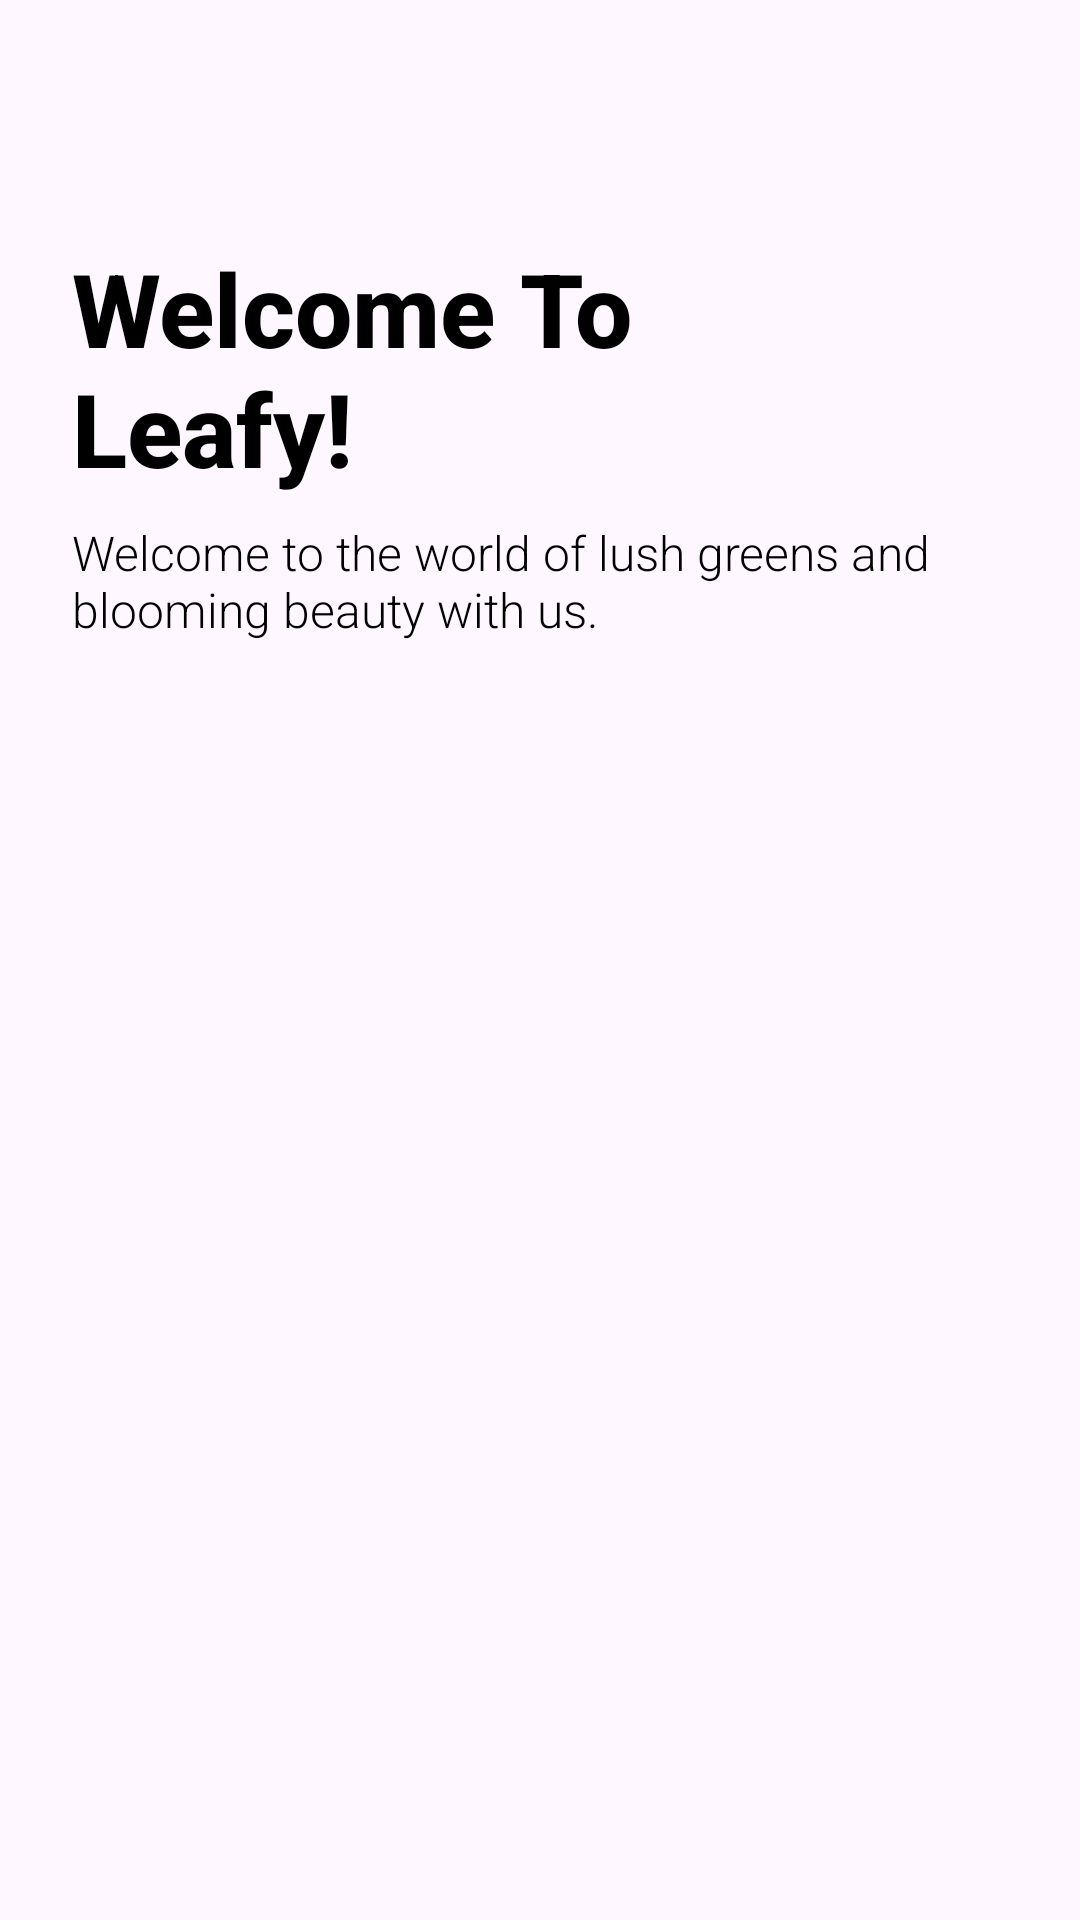

This screen was rendered from an Android layout file. Write that file and the resources it references.
<!-- AndroidManifest.xml: application theme Theme.Leafy -->
<!-- res/layout/slide_screen.xml -->
<RelativeLayout xmlns:android="http://schemas.android.com/apk/res/android"
    xmlns:app="http://schemas.android.com/apk/res-auto"
    android:layout_width="match_parent"
    android:layout_height="match_parent"
 >

    <ImageView
        android:id="@+id/slide_image"
        android:layout_width="match_parent"
        android:layout_height="match_parent"
        android:scaleType="centerCrop" />

    <LinearLayout
        android:layout_width="match_parent"
        android:layout_height="wrap_content"
        android:layout_marginStart="24dp"
        android:layout_marginTop="80dp"
        android:orientation="vertical">

        <TextView
            android:id="@+id/slide_heading"
            android:layout_width="245dp"
            android:layout_height="wrap_content"
            android:fontFamily="sans-serif-medium"
            android:text="@string/slide_heading"
            android:textColor="@android:color/black"
            android:textSize="34sp"
            android:textStyle="bold" />

        <TextView
            android:id="@+id/slide_description"
            android:layout_width="316dp"
            android:layout_height="wrap_content"
            android:layout_marginTop="8dp"
            android:fontFamily="sans-serif-light"
            android:text="Welcome to the world of lush greens and blooming beauty with us."
            android:textColor="@color/black"
            android:textSize="16sp" />

    </LinearLayout>
</RelativeLayout>
<!-- resources referenced by this layout -->
<resources>
  <color name="black">#FF000000</color>
  <string name="slide_heading">Welcome To Leafy!</string>
  <style name="Theme.Leafy" parent="Base.Theme.Leafy" />
  <style name="Base.Theme.Leafy" parent="Theme.Material3.DayNight.NoActionBar">
          
          
      </style>
</resources>
